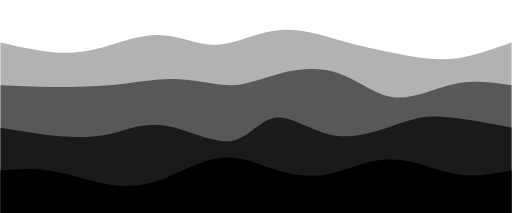
t = 0.00 s
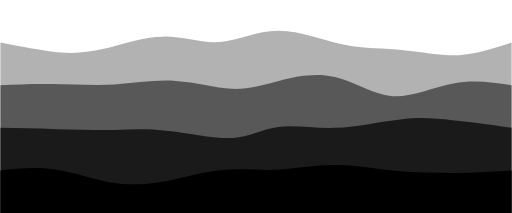
t = 1.50 s
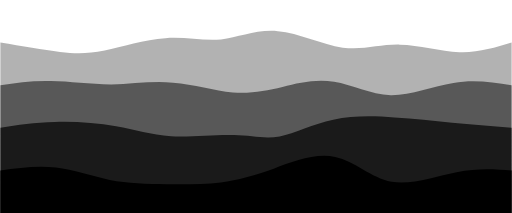
t = 3.00 s
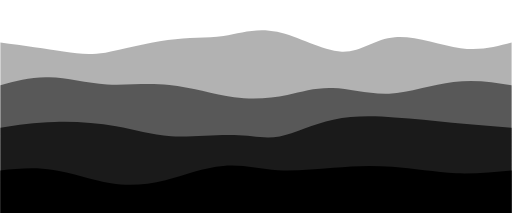
t = 5.00 s
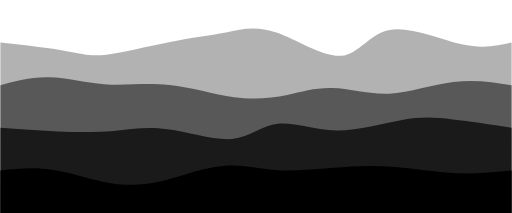
t = 7.00 s
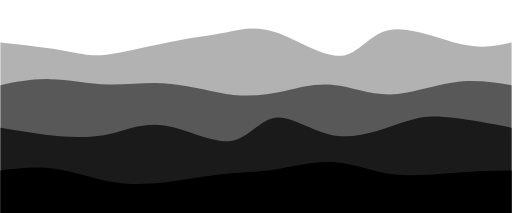
t = 8.00 s

The animated SVG that drew these frames (rendered in a browser with its animation timeline set to each time). Animation: 4 SMIL elements (animate=4); frames cover the first 8.00 s, repeats indefinitely.

<svg id="waves" width="100%" height="100%" viewBox="0 0 1440 600" xmlns="http://www/svg" fill="currentColor">
	<path d="M 0,600
		C 0,600 0,120 0,120
		C 53,132 107,144 154,148
		C 200,151 240,146 290,133
		C 339,119 399,96 454,99
		C 508,101 556,128 611,126
		C 665,123 724,90 785,85
		C 845,79 905,99 968,117
		C 1030,134 1094,147 1147,157
		C 1199,166 1241,170 1289,164
		C 1336,157 1388,138 1440,120
		C 1440,120 1440,600 1440,600 Z" style="opacity:0.3">
		<animate repeatCount="indefinite" attributeName="d" dur="15s" values="
		M 0,600
		C 0,600 0,120 0,120
		C 53,132 107,144 154,148
		C 200,151 240,146 290,133
		C 339,119 399,96 454,99
		C 508,101 556,128 611,126
		C 665,123 724,90 785,85
		C 845,79 905,99 968,117
		C 1030,134 1094,147 1147,157
		C 1199,166 1241,170 1289,164
		C 1336,157 1388,138 1440,120
		C 1440,120 1440,600 1440,600 Z;
		M 0,600
		C 0,600 0,120 0,120
		C 71,127 143,135 189,144
		C 234,152 253,160 299,156
		C 344,151 418,133 480,120
		C 541,106 592,98 637,89
		C 681,79 720,70 777,92
		C 833,113 908,165 959,160
		C 1009,154 1036,90 1093,79
		C 1149,67 1237,106 1300,122
		C 1362,137 1401,128 1440,120
		C 1440,120 1440,600 1440,600 Z;
		M 0,600
		C 0,600 0,120 0,120
		C 53,132 107,144 154,148
		C 200,151 240,146 290,133
		C 339,119 399,96 454,99
		C 508,101 556,128 611,126
		C 665,123 724,90 785,85
		C 845,79 905,99 968,117
		C 1030,134 1094,147 1147,157
		C 1199,166 1241,170 1289,164
		C 1336,157 1388,138 1440,120
		C 1440,120 1440,600 1440,600 Z
			"></animate>
	</path>
	<path d="M 0,600
		C 0,600 0,240 0,240
		C 47,242 95,244 151,245
		C 206,245 268,244 329,238
		C 389,231 447,220 502,223
		C 556,225 607,240 650,240
		C 692,239 725,224 774,211
		C 822,197 887,186 945,204
		C 1002,221 1053,267 1108,274
		C 1162,280 1220,249 1276,237
		C 1331,224 1385,232 1440,240
		C 1440,240 1440,600 1440,600 Z" style="opacity:0.5">
		<animate repeatCount="indefinite" attributeName="d" dur="12s" values="
		M 0,600
		C 0,600 0,240 0,240
		C 47,242 95,244 151,245
		C 206,245 268,244 329,238
		C 389,231 447,220 502,223
		C 556,225 607,240 650,240
		C 692,239 725,224 774,211
		C 822,197 887,186 945,204
		C 1002,221 1053,267 1108,274
		C 1162,280 1220,249 1276,237
		C 1331,224 1385,232 1440,240
		C 1440,240 1440,600 1440,600 Z;
		M 0,600
		C 0,600 0,240 0,240
		C 43,225 86,210 135,212
		C 183,213 238,232 295,238
		C 351,243 408,235 471,243
		C 533,250 600,271 660,281
		C 719,290 772,287 815,279
		C 857,270 891,258 935,257
		C 978,255 1032,266 1092,262
		C 1151,257 1217,236 1276,230
		C 1334,223 1387,231 1440,240
		C 1440,240 1440,600 1440,600 Z;
		M 0,600
		C 0,600 0,240 0,240
		C 47,242 95,244 151,245
		C 206,245 268,244 329,238
		C 389,231 447,220 502,223
		C 556,225 607,240 650,240
		C 692,239 725,224 774,211
		C 822,197 887,186 945,204
		C 1002,221 1053,267 1108,274
		C 1162,280 1220,249 1276,237
		C 1331,224 1385,232 1440,240
		C 1440,240 1440,600 1440,600 Z
		"></animate>
	</path>
	<path d="M 0,600
		C 0,600 0,360 0,360
		C 57,369 114,379 167,384
		C 219,388 267,387 314,376
		C 360,364 406,344 466,354
		C 525,363 598,404 650,397
		C 701,389 733,334 779,331
		C 824,327 884,375 951,383
		C 1017,390 1089,358 1142,342
		C 1194,325 1228,326 1275,332
		C 1321,337 1380,348 1440,360
		C 1440,360 1440,600 1440,600 Z" style="opacity:0.7">
		<animate repeatCount="indefinite" attributeName="d" dur="8s" values="
		M 0,600
		C 0,600 0,360 0,360
		C 57,369 114,379 167,384
		C 219,388 267,387 314,376
		C 360,364 406,344 466,354
		C 525,363 598,404 650,397
		C 701,389 733,334 779,331
		C 824,327 884,375 951,383
		C 1017,390 1089,358 1142,342
		C 1194,325 1228,326 1275,332
		C 1321,337 1380,348 1440,360
		C 1440,360 1440,600 1440,600 Z;
		M 0,600
		C 0,600 0,360 0,360
		C 45,346 90,333 148,330
		C 205,326 273,332 330,349
		C 386,365 430,392 486,394
		C 541,395 609,370 661,375
		C 712,379 747,411 789,402
		C 830,392 880,340 933,322
		C 985,303 1042,316 1100,327
		C 1157,337 1215,344 1272,350
		C 1328,355 1384,357 1440,360
		C 1440,360 1440,600 1440,600 Z;
		M 0,600
		C 0,600 0,360 0,360
		C 57,369 114,379 167,384
		C 219,388 267,387 314,376
		C 360,364 406,344 466,354
		C 525,363 598,404 650,397
		C 701,389 733,334 779,331
		C 824,327 884,375 951,383
		C 1017,390 1089,358 1142,342
		C 1194,325 1228,326 1275,332
		C 1321,337 1380,348 1440,360
		C 1440,360 1440,600 1440,600 Z
		"></animate>
	</path>
	<path d="M 0,600
		C 0,600 0,480 0,480
		C 46,476 92,472 146,482
		C 199,491 259,513 313,521
		C 366,528 411,522 464,502
		C 516,481 575,447 631,444
		C 686,440 737,467 787,482
		C 836,496 883,500 936,488
		C 988,475 1045,447 1105,449
		C 1164,450 1226,480 1283,490
		C 1339,499 1389,489 1440,480
		C 1440,480 1440,600 1440,600 Z">
		<animate repeatCount="indefinite" attributeName="d" dur="6s" values="
		M 0,600
		C 0,600 0,480 0,480
		C 46,476 92,472 146,482
		C 199,491 259,513 313,521
		C 366,528 411,522 464,502
		C 516,481 575,447 631,444
		C 686,440 737,467 787,482
		C 836,496 883,500 936,488
		C 988,475 1045,447 1105,449
		C 1164,450 1226,480 1283,490
		C 1339,499 1389,489 1440,480
		C 1440,480 1440,600 1440,600 Z;
		M 0,600
		C 0,600 0,480 0,480
		C 52,473 105,466 156,472
		C 206,477 256,496 308,507
		C 359,517 413,518 467,519
		C 520,519 572,520 621,514
		C 669,507 715,494 770,475
		C 824,455 887,430 943,442
		C 998,453 1044,501 1102,512
		C 1159,522 1226,496 1285,485
		C 1343,473 1391,476 1440,480
		C 1440,480 1440,600 1440,600 Z;
		M 0,600
		C 0,600 0,480 0,480
		C 46,476 92,472 146,482
		C 199,491 259,513 313,521
		C 366,528 411,522 464,502
		C 516,481 575,447 631,444
		C 686,440 737,467 787,482
		C 836,496 883,500 936,488
		C 988,475 1045,447 1105,449
		C 1164,450 1226,480 1283,490
		C 1339,499 1389,489 1440,480
		C 1440,480 1440,600 1440,600 Z;
		"></animate>
	</path>
</svg>
